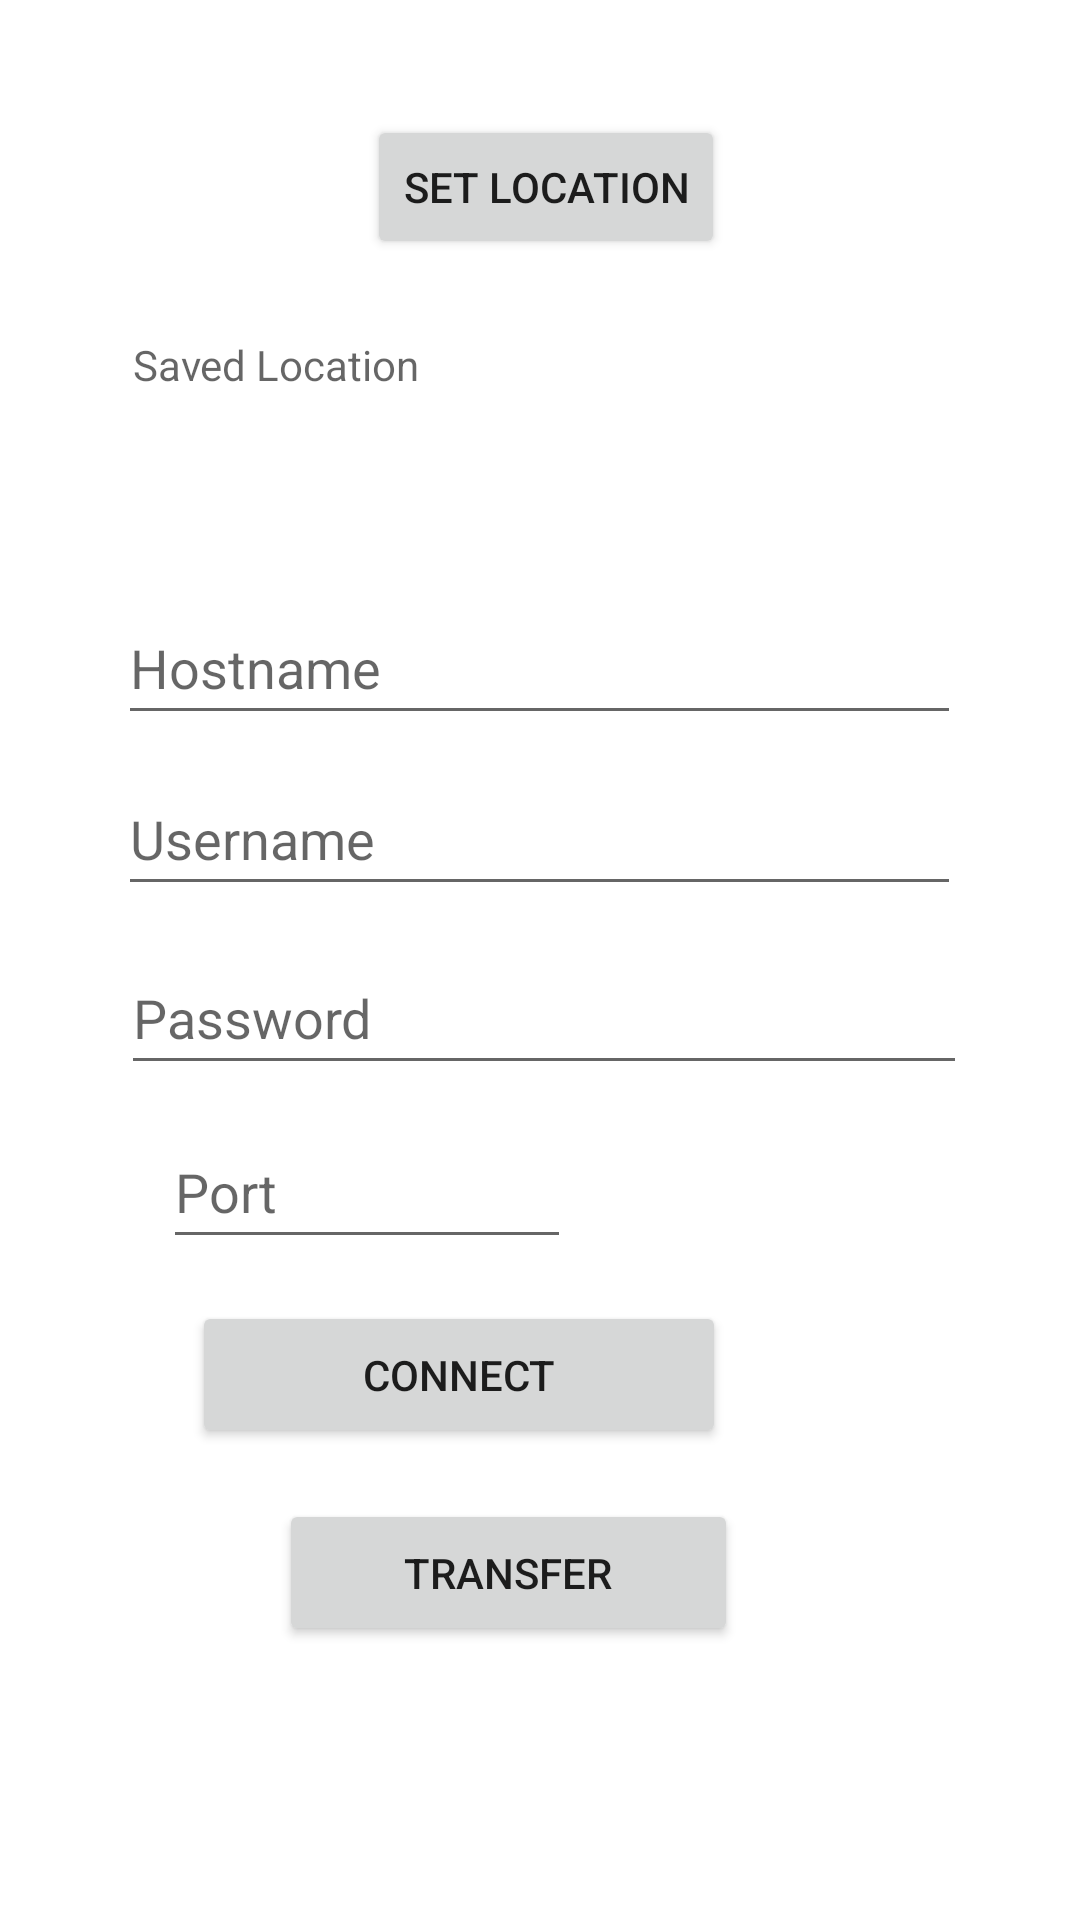

Android layout source for this screen:
<!-- AndroidManifest.xml: application theme Theme.FtpApplication -->
<!-- res/layout/activity_main.xml -->
<?xml version="1.0" encoding="utf-8"?>
<androidx.constraintlayout.widget.ConstraintLayout xmlns:android="http://schemas.android.com/apk/res/android"
    xmlns:app="http://schemas.android.com/apk/res-auto"
    xmlns:tools="http://schemas.android.com/tools"
    android:layout_width="match_parent"
    android:layout_height="match_parent"
    tools:context=".Activities.MainActivity">

    <EditText
        android:id="@+id/hostName"
        android:layout_width="281dp"
        android:layout_height="48dp"
        android:layout_marginStart="101dp"
        android:layout_marginEnd="100dp"
        android:ems="10"
        android:hint="Hostname"
        android:inputType="textPersonName"
        app:layout_constraintBottom_toBottomOf="parent"
        app:layout_constraintEnd_toEndOf="parent"
        app:layout_constraintHorizontal_bias="0.507"
        app:layout_constraintStart_toStartOf="parent"
        app:layout_constraintTop_toTopOf="parent"
        app:layout_constraintVertical_bias="0.333" />

    <Button
        android:id="@+id/setLocationButton"
        android:layout_width="wrap_content"
        android:layout_height="wrap_content"
        android:layout_marginStart="150dp"
        android:layout_marginEnd="150dp"
        android:onClick="setLocationButton"
        android:text="Set Location"
        app:layout_constraintBottom_toBottomOf="parent"
        app:layout_constraintEnd_toEndOf="parent"
        app:layout_constraintHorizontal_bias="0.47"
        app:layout_constraintStart_toStartOf="parent"
        app:layout_constraintTop_toTopOf="parent"
        app:layout_constraintVertical_bias="0.065" />

    <EditText
        android:id="@+id/ftpUsername"
        android:layout_width="281dp"
        android:layout_height="48dp"
        android:layout_marginStart="101dp"
        android:layout_marginEnd="100dp"
        android:ems="10"
        android:hint="Username"

        android:inputType="textPersonName"
        app:layout_constraintBottom_toBottomOf="parent"
        app:layout_constraintEnd_toEndOf="parent"
        app:layout_constraintHorizontal_bias="0.507"
        app:layout_constraintStart_toStartOf="parent"
        app:layout_constraintTop_toTopOf="parent"
        app:layout_constraintVertical_bias="0.429" />

    <EditText
        android:id="@+id/ftpPassword"
        android:layout_width="282dp"
        android:layout_height="48dp"
        android:ems="10"
        android:hint="Password"
        android:inputType="textPassword"
        app:layout_constraintBottom_toBottomOf="parent"
        app:layout_constraintEnd_toEndOf="parent"
        app:layout_constraintHorizontal_bias="0.519"
        app:layout_constraintStart_toStartOf="parent"
        app:layout_constraintTop_toTopOf="parent"
        app:layout_constraintVertical_bias="0.53" />

    <TextView
        android:id="@+id/setLocationText"
        android:layout_width="291dp"
        android:layout_height="25dp"
        android:layout_marginStart="173dp"
        android:layout_marginEnd="180dp"
        android:hint="Saved Location"

        app:layout_constraintBottom_toBottomOf="parent"
        app:layout_constraintEnd_toEndOf="parent"
        app:layout_constraintHorizontal_bias="0.454"
        app:layout_constraintStart_toStartOf="parent"
        app:layout_constraintTop_toTopOf="parent"
        app:layout_constraintVertical_bias="0.182" />

    <Button
        android:id="@+id/connectButton"
        style="@style/Widget.AppCompat.Button"
        android:layout_width="178dp"
        android:layout_height="49dp"
        android:layout_marginStart="64dp"
        android:onClick="connectButton"
        android:text="Connect"
        app:layout_constraintBottom_toBottomOf="parent"
        app:layout_constraintStart_toStartOf="parent"
        app:layout_constraintTop_toTopOf="parent"
        app:layout_constraintVertical_bias="0.734" />

    <EditText
        android:id="@+id/ftpPortNumber"
        android:layout_width="136dp"
        android:layout_height="48dp"
        android:ems="10"
        android:hint="Port"
        android:inputType="number"
        app:layout_constraintBottom_toBottomOf="parent"
        app:layout_constraintEnd_toEndOf="parent"
        app:layout_constraintHorizontal_bias="0.243"
        app:layout_constraintStart_toStartOf="parent"
        app:layout_constraintTop_toTopOf="parent"
        app:layout_constraintVertical_bias="0.628" />

    <Button
        android:id="@+id/transfer_Button"
        android:layout_width="153dp"
        android:layout_height="49dp"
        android:layout_marginStart="160dp"
        android:layout_marginTop="17dp"
        android:layout_marginEnd="157dp"
        android:layout_marginBottom="114dp"
        android:onClick="transferButton"
        android:text="Transfer"
        app:layout_constraintBottom_toBottomOf="parent"
        app:layout_constraintEnd_toEndOf="parent"
        app:layout_constraintHorizontal_bias="0.611"
        app:layout_constraintStart_toStartOf="parent"
        app:layout_constraintTop_toBottomOf="@+id/connectButton"
        app:layout_constraintVertical_bias="0.0" />

    <TextView
        android:id="@+id/connectStatusTextView"
        android:layout_width="112dp"
        android:layout_height="29dp"
        android:layout_marginStart="35dp"
        android:layout_marginTop="102dp"
        android:layout_marginEnd="57dp"
        android:layout_marginBottom="193dp"
        android:text="Not Connected"
        app:layout_constraintBottom_toBottomOf="parent"
        app:layout_constraintEnd_toEndOf="parent"
        app:layout_constraintHorizontal_bias="0.485"
        app:layout_constraintStart_toEndOf="@+id/connectButton"
        app:layout_constraintTop_toBottomOf="@+id/ftpPassword"
        app:layout_constraintVertical_bias="1.0" />

</androidx.constraintlayout.widget.ConstraintLayout>
<!-- resources referenced by this layout -->
<resources>
  <style name="Theme.FtpApplication" parent="Theme.MaterialComponents.DayNight.DarkActionBar">
          
          <item name="colorPrimary">@color/purple_500</item>
          <item name="colorPrimaryVariant">@color/purple_700</item>
          <item name="colorOnPrimary">@color/white</item>
          
          <item name="colorSecondary">@color/teal_200</item>
          <item name="colorSecondaryVariant">@color/teal_700</item>
          <item name="colorOnSecondary">@color/black</item>
          
          <item name="android:statusBarColor" tools:targetApi="l">?attr/colorPrimaryVariant</item>
          
      </style>
  <!-- not gathered from this repository: default colours our renderer supplied (Android Studio template values) -->
  <color name="purple_500">#FF6200EE</color>
  <color name="purple_700">#FF3700B3</color>
  <color name="teal_200">#FF03DAC5</color>
  <color name="teal_700">#FF018786</color>
  <color name="black">#FF000000</color>
  <color name="white">#FFFFFFFF</color>
</resources>
